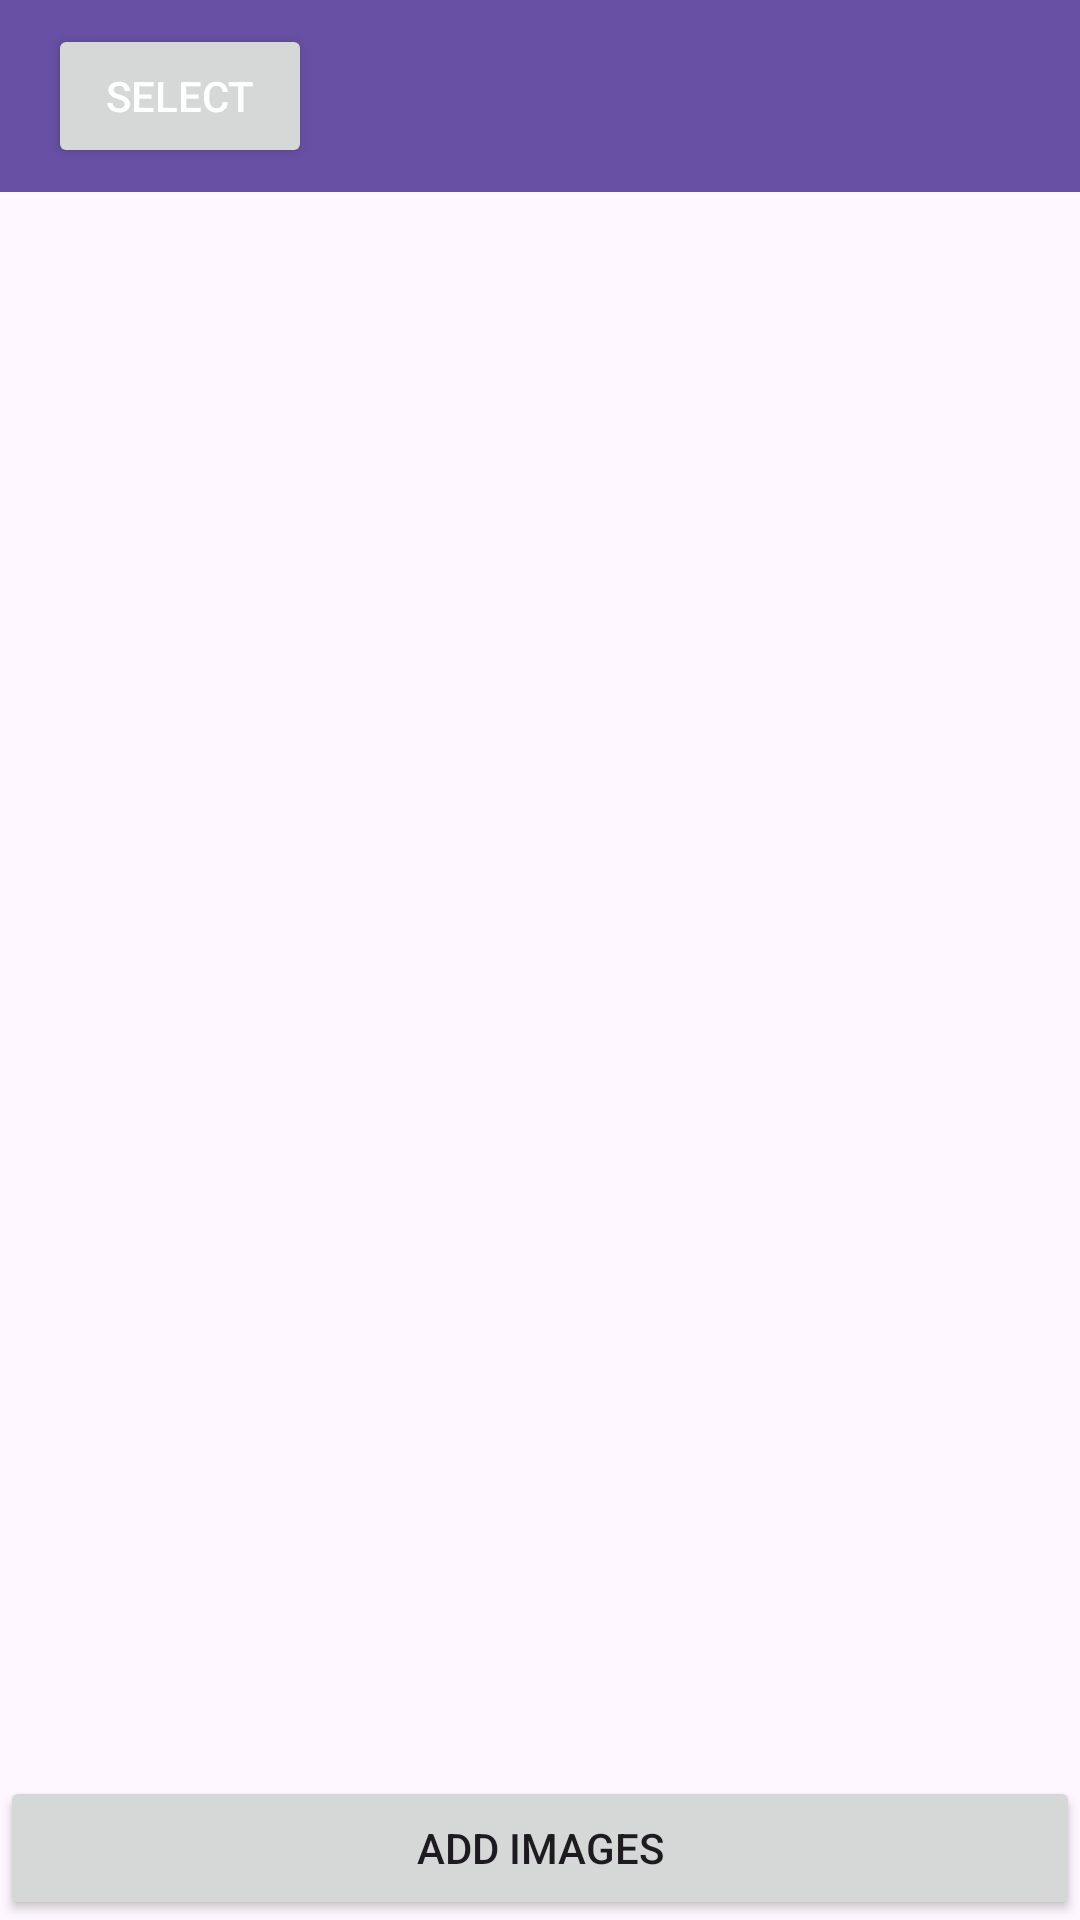

Here is an Android app screen rendered from its layout file. Give the layout XML and the strings, colors and styles it references.
<!-- AndroidManifest.xml: application theme Theme.SecurePhotoVault -->
<!-- res/layout/activity_main.xml -->
<RelativeLayout
    xmlns:android="http://schemas.android.com/apk/res/android"
    android:layout_width="match_parent"
    android:layout_height="match_parent">

    <androidx.appcompat.widget.Toolbar
        android:id="@+id/toolbar"
        android:layout_width="match_parent"
        android:layout_height="?attr/actionBarSize"
        android:background="?attr/colorPrimary"
        android:title="">

        <Button
            android:id="@+id/selectButton"
            android:layout_width="wrap_content"
            android:layout_height="wrap_content"
            android:text="Select"
            android:textColor="@android:color/white" />

        <Button
            android:id="@+id/deleteButton"
            android:layout_width="wrap_content"
            android:layout_height="wrap_content"
            android:text="Delete"
            android:textColor="@android:color/white"
            android:visibility="gone" />

    </androidx.appcompat.widget.Toolbar>

    <ScrollView
        android:layout_width="match_parent"
        android:layout_height="match_parent"
        android:layout_below="@id/toolbar"
        android:layout_above="@+id/addButton"
        android:contentDescription="@string/scroll_view_description">
        >

        <GridLayout
            android:id="@+id/gridLayout"
            android:layout_width="match_parent"
            android:layout_height="wrap_content"
            android:columnCount="3">

            

        </GridLayout>

    </ScrollView>

    <Button
        android:id="@+id/addButton"
        android:layout_width="match_parent"
        android:layout_height="wrap_content"
        android:layout_alignParentBottom="true"
        android:text="Add Images" />

</RelativeLayout>
<!-- resources referenced by this layout -->
<resources>
  <string name="scroll_view_description">Scrollable area for displaying images</string>
  <style name="Theme.SecurePhotoVault" parent="Base.Theme.SecurePhotoVault" />
  <style name="Base.Theme.SecurePhotoVault" parent="Theme.Material3.DayNight.NoActionBar">
          
          
      </style>
</resources>
